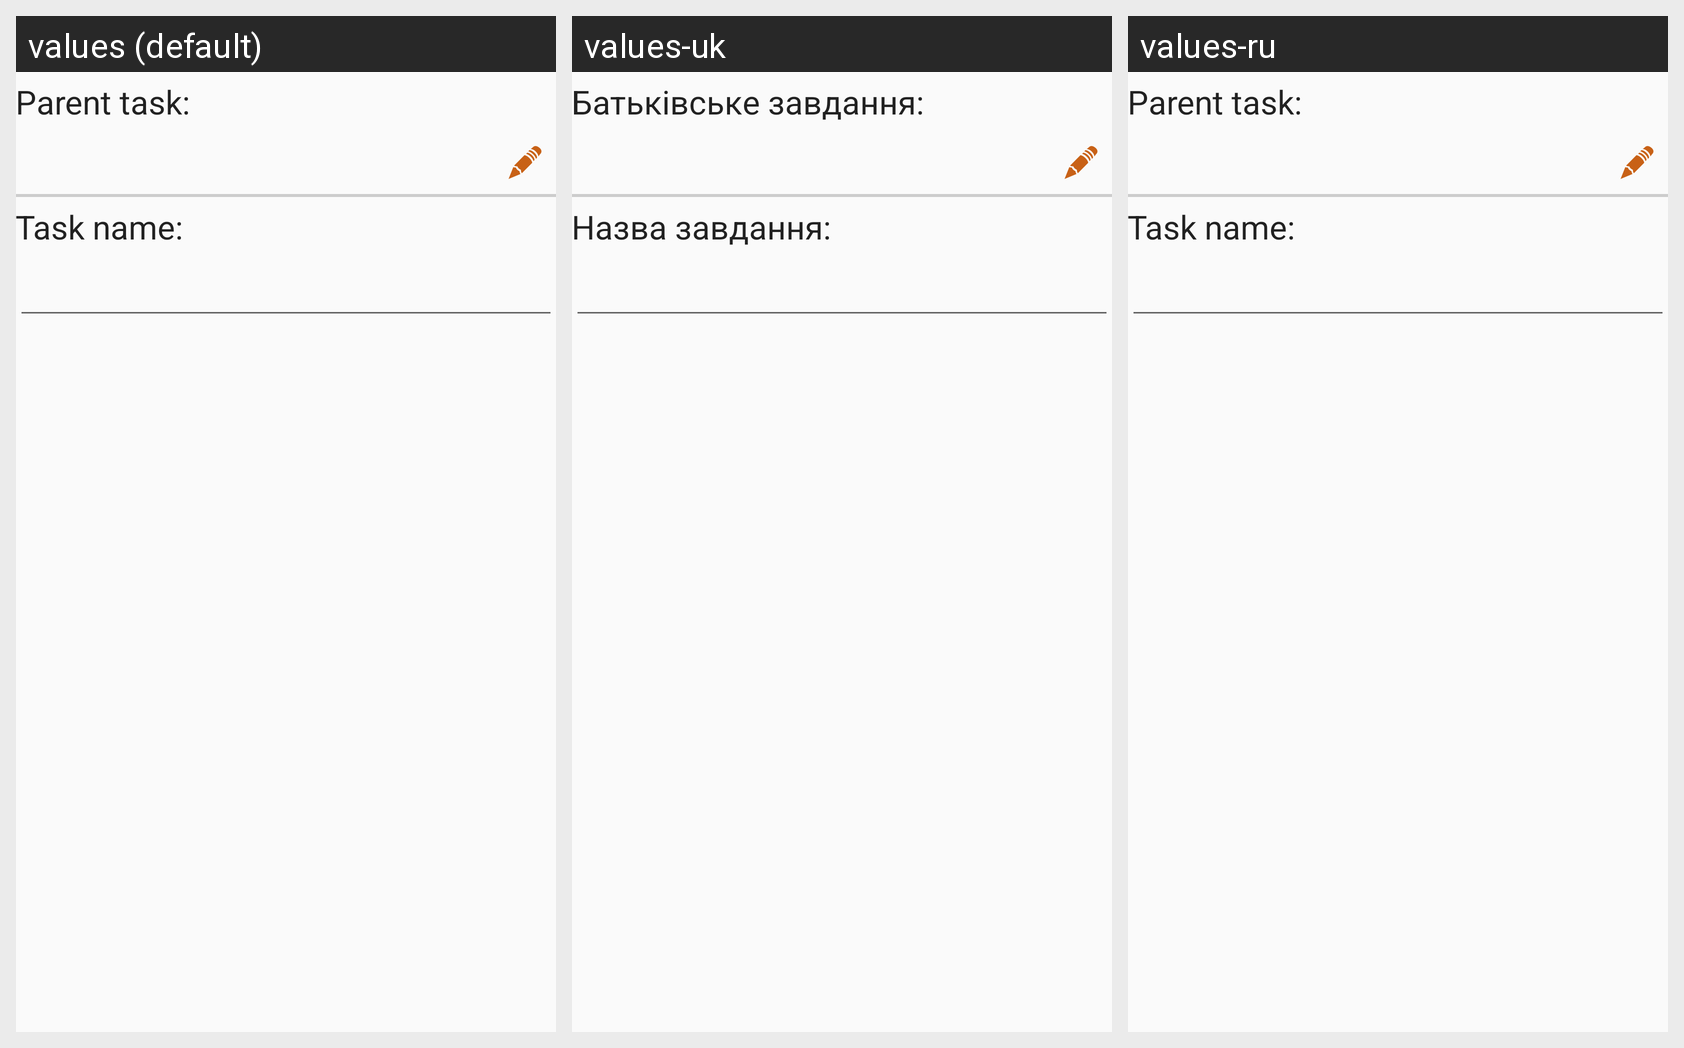

Here is an Android app screen in its default locale and in the app's own translations. Write out the translated-string differences for the strings that appear on this screen.
Android screen res/layout/task_edit_dialog.xml rendered under 3 locales, left to right: values (default), values-uk, values-ru. Device: Nexus 5 (rendered at 1080×1920; each locale shown at half size, 540×960, under a caption strip naming it); theme AppTheme.
Strings drawn on this screen, with the default value and each locale's value (text and hints the layout hard-codes, and strings that could not be matched under every locale, appear in the picture but are not listed):

task_edit_dialog_parent_task
  values: Parent task:
  values-uk: Батьківське завдання:
  values-ru: Parent task:  [not translated; the default value is used]

task_edit_dialog_task_name
  values: Task name:
  values-uk: Назва завдання:
  values-ru: Task name:  [not translated; the default value is used]
